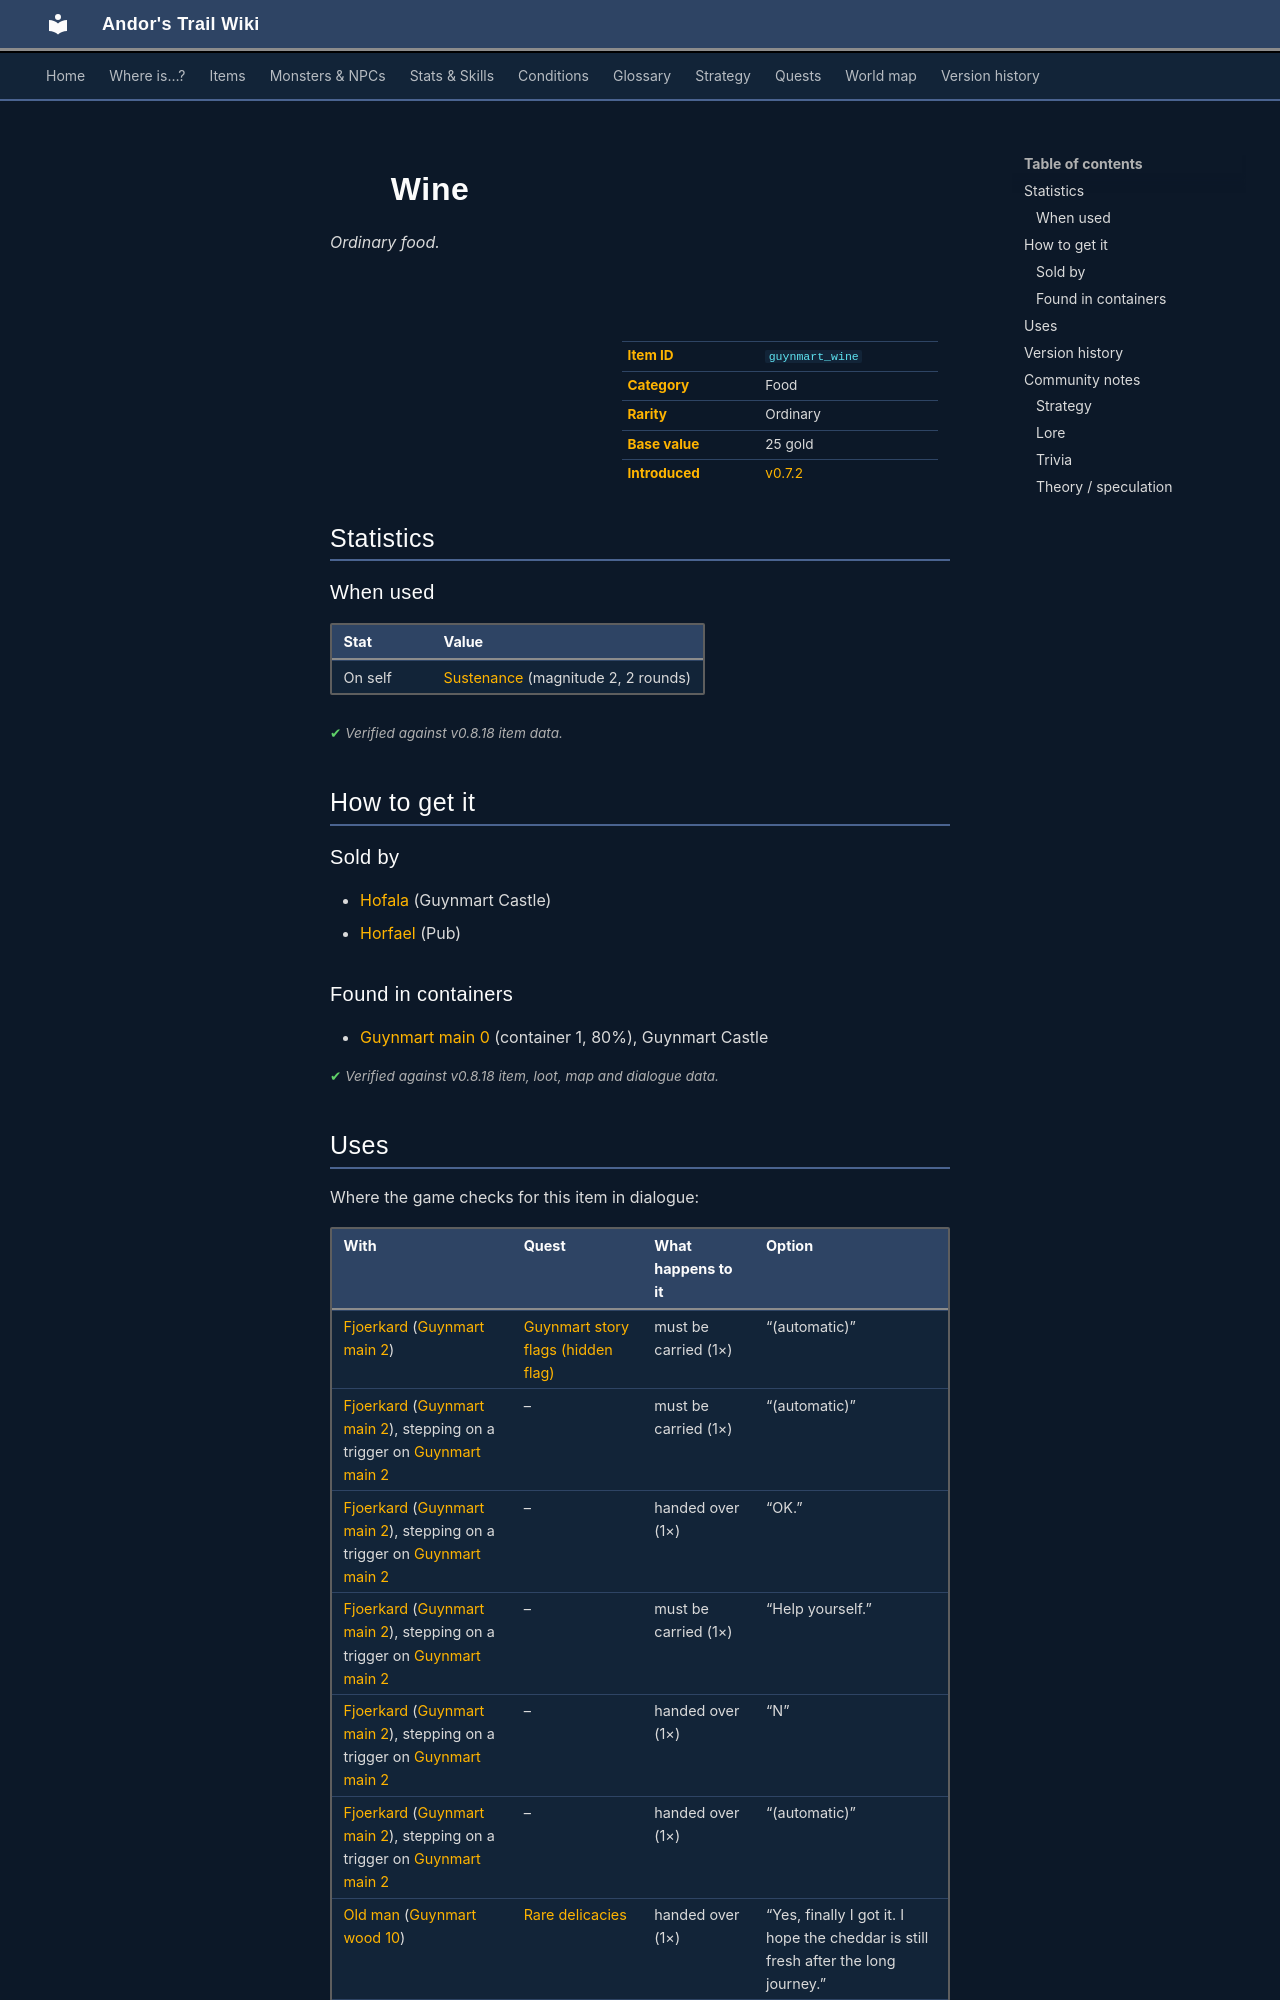

repository: asdfghjkl628/Andor-s-Trail-Wikiiii · page: items/guynmart_wine/index.html · generator: mkdocs

---
description: "Wine is a ordinary food in Andor's Trail. How to get it: shops, containers."
---

# ![](../assets/icons/items/items_consumables_50.png){ .sprite } Wine

*Ordinary food.*

<div class="infobox" markdown>

<p class="ib-img"><img class="sprite" src="../../assets/icons/items/items_consumables_50.png" alt=""></p>

| | |
|---|---|
| **Item ID** | `guynmart_wine` |
| **Category** | Food |
| **Rarity** | Ordinary |
| **Base value** | 25 gold |
| **Introduced** | [v0.7.2](../versions/0.7.2.md) |

</div>

## Statistics

### When used

| Stat | Value |
|---|---|
| On self | [Sustenance](../conditions/food.md) (magnitude 2, 2 rounds) |

<p class="verified">Verified against v0.8.18 item data.</p>

## How to get it

### Sold by

- [Hofala](../monsters/guynmart_cook.md) (Guynmart Castle)
- [Horfael](../monsters/ratdom_rat_pub_owner.md) (Pub)

### Found in containers

- [Guynmart main 0](../maps/guynmart_main_0.md#container-0) (container 1, 80%), Guynmart Castle


<p class="verified">Verified against v0.8.18 item, loot, map and dialogue data.</p>

## Uses

Where the game checks for this item in dialogue:

| With | Quest | What happens to it | Option |
|---|---|---|---|
| [Fjoerkard](../monsters/guynmart_drunkard1.md) ([Guynmart main 2](../maps/guynmart_main_2.md)) | [Guynmart story flags (hidden flag)](../quests/guynmart_nondisplay.md#stage-4) | must be carried (1×) | “(automatic)” |
| [Fjoerkard](../monsters/guynmart_drunkard1.md#v-guynmart_drunkard5) ([Guynmart main 2](../maps/guynmart_main_2.md)), stepping on a trigger on [Guynmart main 2](../maps/guynmart_main_2.md) | – | must be carried (1×) | “(automatic)” |
| [Fjoerkard](../monsters/guynmart_drunkard1.md#v-guynmart_drunkard5) ([Guynmart main 2](../maps/guynmart_main_2.md)), stepping on a trigger on [Guynmart main 2](../maps/guynmart_main_2.md) | – | handed over (1×) | “OK.” |
| [Fjoerkard](../monsters/guynmart_drunkard1.md#v-guynmart_drunkard5) ([Guynmart main 2](../maps/guynmart_main_2.md)), stepping on a trigger on [Guynmart main 2](../maps/guynmart_main_2.md) | – | must be carried (1×) | “Help yourself.” |
| [Fjoerkard](../monsters/guynmart_drunkard1.md#v-guynmart_drunkard5) ([Guynmart main 2](../maps/guynmart_main_2.md)), stepping on a trigger on [Guynmart main 2](../maps/guynmart_main_2.md) | – | handed over (1×) | “N” |
| [Fjoerkard](../monsters/guynmart_drunkard1.md#v-guynmart_drunkard5) ([Guynmart main 2](../maps/guynmart_main_2.md)), stepping on a trigger on [Guynmart main 2](../maps/guynmart_main_2.md) | – | handed over (1×) | “(automatic)” |
| [Old man](../monsters/old_man.md#v-guynmart_wise) ([Guynmart wood 10](../maps/guynmart_wood_10.md)) | [Rare delicacies](../quests/guynmart_wise.md#stage-90) | handed over (1×) | “Yes, finally I got it. I hope the cheddar is still fresh after the long journey.” |
| [Old man](../monsters/old_man.md#v-guynmart_wise) ([Guynmart wood 10](../maps/guynmart_wood_10.md)) | – | handed over (1×) | “Yes, here you are. Enjoy it!” |
| [Old man](../monsters/old_man.md#v-guynmart_wise) ([Guynmart wood 10](../maps/guynmart_wood_10.md)) | – | handed over (1×) | “I could spare bread, some cheese and a bottle of red wine.” |
| [Old man](../monsters/old_man.md#v-guynmart_wise) ([Guynmart wood 10](../maps/guynmart_wood_10.md)) | [Rare delicacies](../quests/guynmart_wise.md#stage-10) | handed over (1×) | “Here I have bread, some cheese and a bottle of red wine.” |
| [Philippa](../monsters/village_philippa.md) ([Wexlow village south-east house](../maps/wexlow_village_se_house.md)) | [A Feygard delicacy](../quests/feygard_delicacy.md#stage-7) | handed over (1×) | “Here, take them all.” |
| [Philippa](../monsters/village_philippa.md) ([Wexlow village south-east house](../maps/wexlow_village_se_house.md)) | – | must be carried (1×) | “(automatic)” |

<p class="verified">Verified against v0.8.18 dialogue data.</p>


## Version history

| Version | Change |
|---|---|
| [v0.7.2](../versions/0.7.2.md) | Added |

<p class="verified">Verified against v0.8.18 and every earlier release back to v0.7.0 (game data compared release by release).</p>
